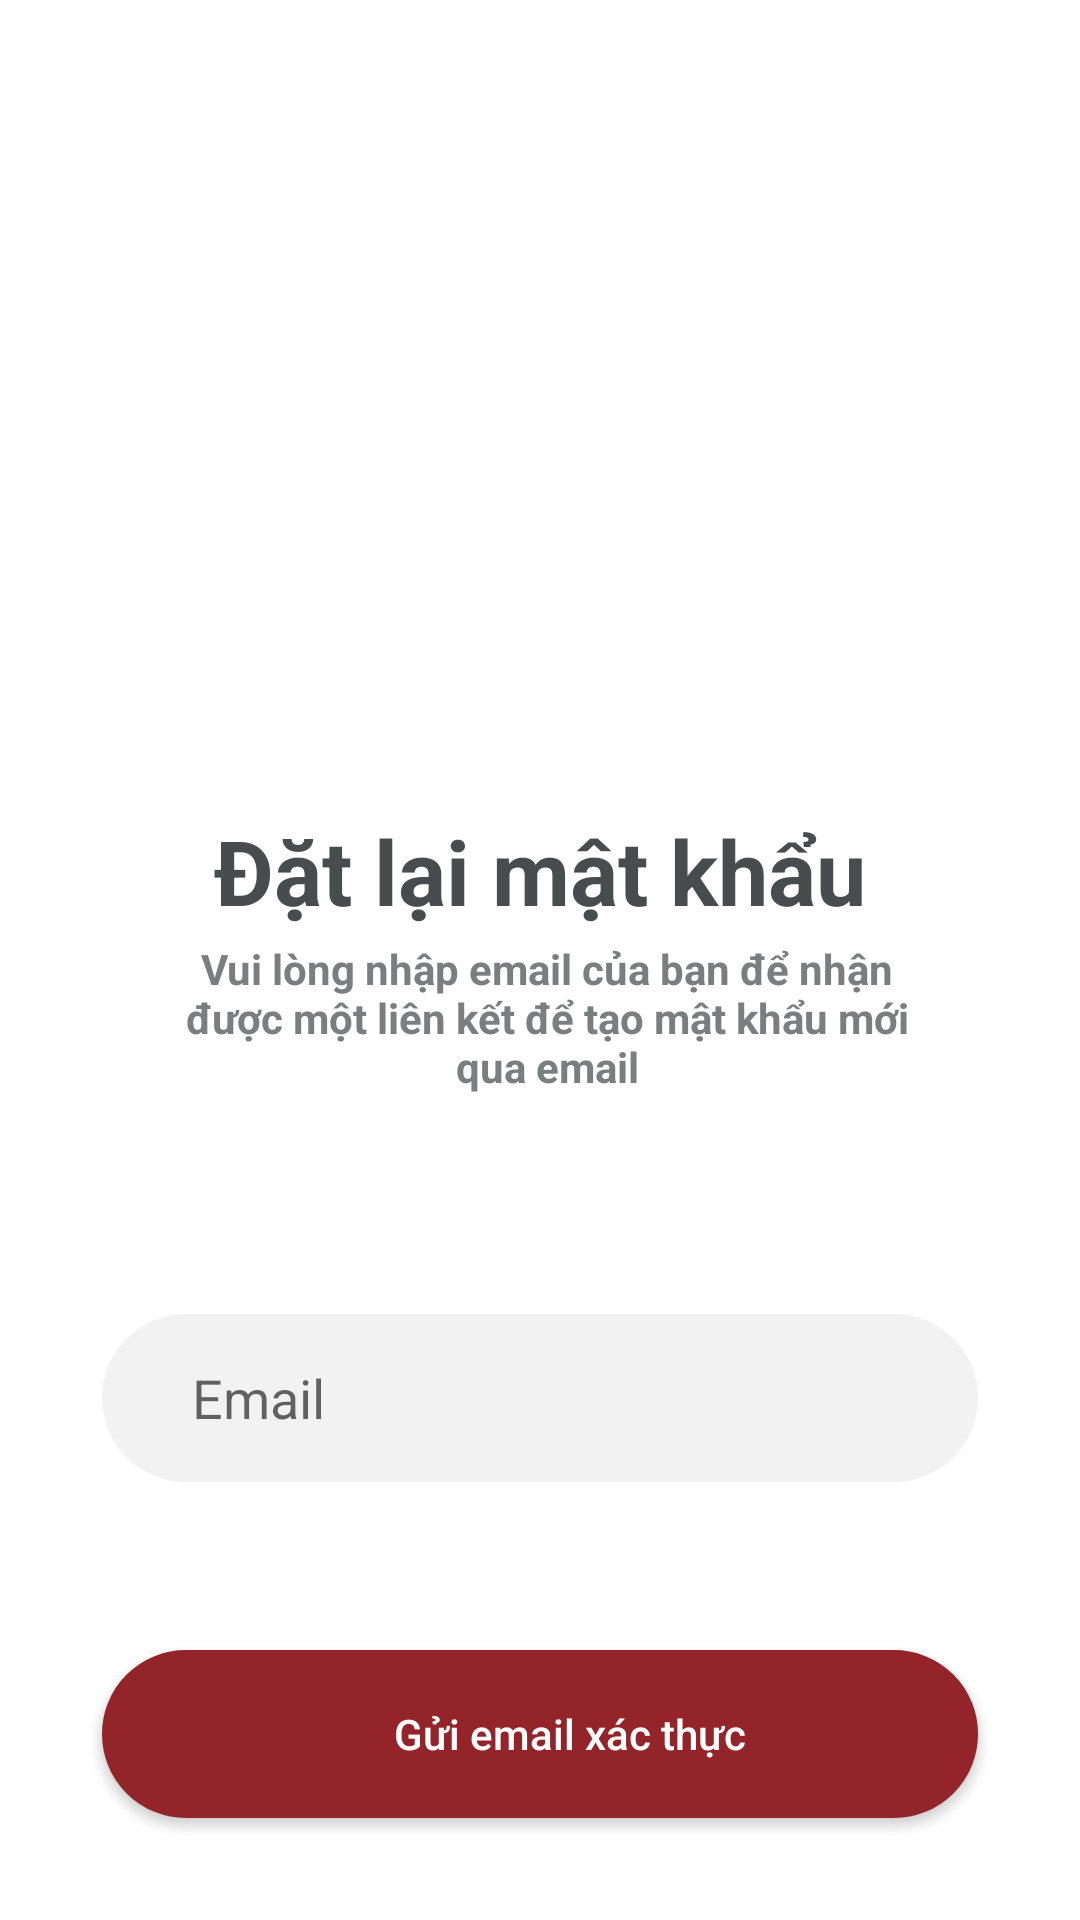

Reconstruct the res/layout file that produces this screen, plus the resources it refers to.
<!-- AndroidManifest.xml: application theme Theme.AdminArea_RealFood -->
<!-- res/layout/quenmatkhau_activity.xml -->
<?xml version="1.0" encoding="utf-8"?>
<LinearLayout xmlns:android="http://schemas.android.com/apk/res/android"
    android:orientation="vertical"
    android:layout_width="match_parent"
    android:layout_height="match_parent"
    android:background="@color/white">

    <ImageView
        android:layout_width="match_parent"
        android:layout_height="245dp"
        android:scaleType="centerCrop"
        android:src="@drawable/bgrf"/>


    <TextView
        android:layout_width="match_parent"
        android:layout_height="wrap_content"
        android:text="@string/datlaimatkhau"
        android:textSize="30dp"
        android:textStyle="bold"
        android:layout_marginTop="25dp"
        android:textAlignment="center"
        android:textColor="@color/Capdatlaimatkhau"/>

    <TextView
        android:layout_width="match_parent"
        android:layout_height="wrap_content"
        android:text="@string/noidung_quenmatkhau_screen"
        android:textSize="14dp"
        android:textStyle="bold"
        android:layout_marginTop="3dp"
        android:textAlignment="center"
        android:paddingStart="50dp"
        android:paddingEnd="45dp"
        android:textColor="@color/noidungquenmatkhau"/>

    <EditText
        android:id="@+id/edt_email"
        android:layout_width="match_parent"
        android:layout_height="56dp"
        android:layout_marginStart="34dp"
        android:layout_marginTop="73dp"
        android:layout_marginEnd="34dp"
        android:background="@drawable/border_tron"
        android:hint="@string/email"
        android:inputType="textEmailAddress" />

    <Button
        android:id="@+id/btn_guiemailxacthuc"
        android:layout_width="match_parent"
        android:layout_height="56dp"
        android:layout_marginStart="34dp"
        android:layout_marginEnd="34dp"
        android:layout_marginTop="56dp"
        android:background="@drawable/border_tron_button"
        android:text="@string/guiemailxacthuc"
        android:textAllCaps="false"
        android:textColor="@color/white"
        />

    <TextView
        android:id="@+id/tv_dangnhap"
        android:layout_width="match_parent"
        android:layout_height="wrap_content"
        android:layout_marginTop="51dp"
        android:textAlignment="center"
        android:text="@string/link_dangnhap"
        android:textColor="@color/link"/>

</LinearLayout>
<!-- resources referenced by this layout -->
<resources>
  <color name="Capdatlaimatkhau">#4A4B4D</color>
  <color name="link">#247ED8</color>
  <color name="noidungquenmatkhau">#7C7D7E</color>
  <color name="white">#FFFFFFFF</color>
  <!-- drawable border_tron (drawable) -->
  <?xml version="1.0" encoding="utf-8"?>
  <shape xmlns:android="http://schemas.android.com/apk/res/android" android:shape="rectangle">
      <corners android:radius="28dp"/>
      <padding android:left="30dp" android:right="10dp" android:top="10dp" android:bottom="10dp"/>
      <stroke android:width="0.5dp" android:color="@color/color_nen_dangnhap_tkmk"/>
      <solid android:color="@color/color_nen_dangnhap_tkmk"/>
  </shape>
  <!-- drawable border_tron_button (drawable) -->
  <?xml version="1.0" encoding="utf-8"?>
  <shape xmlns:android="http://schemas.android.com/apk/res/android" android:shape="rectangle">
      <corners android:radius="28dp"/>
      <padding android:left="30dp" android:right="10dp" android:top="10dp" android:bottom="10dp"/>
      <stroke android:width="0.5dp" android:color="@color/color_button"/>
      <solid android:color="@color/color_button"/>
  </shape>
  <string name="datlaimatkhau">Đặt lại mật khẩu</string>
  <string name="email">Email</string>
  <string name="guiemailxacthuc">Gửi email xác thực</string>
  <string name="link_dangnhap"><u>Đăng nhập</u></string>
  <string name="noidung_quenmatkhau_screen">Vui lòng nhập email của bạn để nhận được một liên kết để tạo mật khẩu mới qua email</string>
  <style name="Theme.AdminArea_RealFood" parent="Theme.MaterialComponents.DayNight.DarkActionBar">
          
          <item name="colorPrimary">#93252A</item>
          <item name="colorPrimaryVariant">@color/purple_700</item>
          <item name="colorOnPrimary">@color/white</item>
          
          <item name="colorSecondary">@color/teal_200</item>
          <item name="colorSecondaryVariant">@color/teal_700</item>
          <item name="colorOnSecondary">@color/black</item>
          
          <item name="android:statusBarColor" tools:targetApi="l">?attr/colorPrimaryVariant</item>
          
  
          <item name="actionBarStyle">@style/MyActionBar</item>
  
      </style>
  <color name="color_nen_dangnhap_tkmk">#F2F2F2</color>
  <color name="color_button">#93242A</color>
  <color name="purple_700">#93242A</color>
  <color name="teal_200">#FF03DAC5</color>
  <color name="teal_700">#FF018786</color>
  <color name="black">#FF000000</color>
  <style name="MyActionBar" parent="Widget.AppCompat.ActionBar.Solid">
          <item name="titleTextStyle">@style/MyActionBarTitle</item>
          <item name="android:gravity">center</item>
      </style>
  <style name="MyActionBarTitle" parent="TextAppearance.AppCompat.Widget.ActionBar.Title">
          <item name="android:textSize">20dp</item>
          <item name="android:textColor">@color/white</item>
          <item name="android:layout_width">match_parent</item>
          <item name="android:layout_height">wrap_content</item>
      </style>
</resources>
